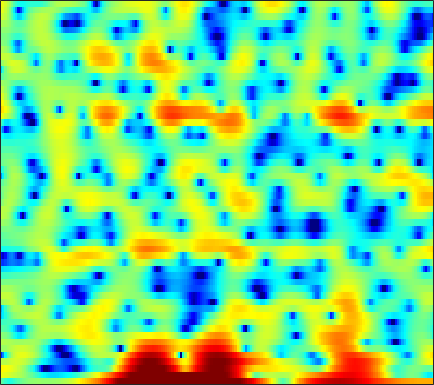

Source data for this figure (header and first rows):
-0.9969, -1.9169, -3.0102, -3.7574, -3.926, -3.6405, -2.986, -2.4357, -1.7151, -1.0882, -0.55826, -0.21375, 0.1519, 0.43041, 0.57904, 0.70124, 0.75684, 0.80112, 0.81715, 0.76311, 0.71418, 0.68554, 0.67634, 0.71906
4.317, 4.094, 3.789, 3.485, 3.257, 2.947, 2.62, 2.359, 1.984, 1.579, 1.112, 0.7188, 0.1436, -0.493, -1.01, -1.751, -2.534, -3.142, -3.956, -4.727, -5.383, -5.789, -6.186, -6.402
5.268, 5.076, 4.803, 4.501, 4.256, 3.9, 3.484, 3.129, 2.582, 1.938, 1.177, 0.5059, -0.5452, -1.776, -2.858, -4.569, -6.634, -8.515, -11.67, -15.87, -21.07, -22.08, -18.27, -15.16
2.136, 2.059, 2.166, 2.435, 2.676, 2.974, 3.2, 3.276, 3.262, 3.105, 2.786, 2.443, 1.845, 1.111, 0.471, -0.5007, -1.552, -2.366, -3.459, -4.514, -5.489, -6.174, -7, -7.748
-13.89, -9.96, -4.864, -1.697, -0.06677, 1.536, 2.627, 3.205, 3.715, 3.98, 4.014, 3.915, 3.634, 3.19, 2.777, 2.077, 1.25, 0.5561, -0.4834, -1.637, -2.889, -3.921, -5.42, -7.045
0.805, 0.8466, 1.072, 1.429, 1.73, 2.133, 2.485, 2.692, 2.885, 2.978, 2.961, 2.877, 2.672, 2.334, 1.998, 1.422, 0.6904, 0.03811, -1.01, -2.255, -3.754, -5.095, -7.207, -9.762
1.923, 1.882, 1.791, 1.682, 1.585, 1.446, 1.319, 1.236, 1.171, 1.169, 1.215, 1.268, 1.348, 1.393, 1.387, 1.296, 1.077, 0.814, 0.3243, -0.316, -1.131, -1.853, -2.942, -4.13
0.4811, 0.3023, -0.09878, -0.7202, -1.343, -2.397, -3.681, -4.7, -5.85, -6.147, -5.316, -4.243, -2.737, -1.416, -0.5863, 0.288, 0.9173, 1.246, 1.521, 1.622, 1.61, 1.542, 1.403, 1.241
-1.57, -1.666, -2.02, -2.639, -3.312, -4.59, -6.375, -8.111, -10.73, -11.75, -9.528, -7.275, -4.68, -2.683, -1.515, -0.2958, 0.5969, 1.097, 1.582, 1.887, 2.061, 2.126, 2.145, 2.136
-3.006, -2.775, -2.512, -2.313, -2.228, -2.19, -2.198, -2.203, -2.129, -1.89, -1.465, -1.04, -0.3966, 0.2648, 0.7332, 1.256, 1.65, 1.853, 1.992, 1.971, 1.81, 1.599, 1.22, 0.7766
-6.958, -5.607, -3.844, -2.364, -1.463, -0.526, 0.1638, 0.5661, 0.9826, 1.302, 1.573, 1.77, 2.025, 2.258, 2.426, 2.605, 2.712, 2.704, 2.567, 2.225, 1.627, 0.9719, -0.2413, -1.926
-7.964, -5.53, -2.926, -1.048, -0.03338, 0.9089, 1.454, 1.648, 1.678, 1.496, 1.196, 0.9617, 0.746, 0.7579, 0.9284, 1.314, 1.763, 2.051, 2.263, 2.229, 1.88, 1.397, 0.4143, -0.9862
1.06, 1.336, 1.748, 2.111, 2.28, 2.313, 2.064, 1.656, 0.7438, -0.6888, -2.861, -5.192, -9.496, -11.73, -8.681, -4.574, -1.823, -0.4041, 0.8872, 1.636, 1.947, 1.95, 1.677, 1.161
2.576, 2.593, 2.583, 2.506, 2.389, 2.111, 1.66, 1.185, 0.3444, -0.7713, -2.129, -3.23, -4.458, -4.811, -4.306, -3.005, -1.603, -0.696, 0.2564, 0.8911, 1.231, 1.296, 1.153, 0.7677
1.444, 1.458, 1.45, 1.393, 1.313, 1.153, 0.9314, 0.723, 0.3992, 0.04857, -0.2796, -0.4837, -0.6567, -0.6671, -0.5689, -0.3182, 0.01925, 0.2813, 0.5947, 0.8216, 0.9236, 0.8968, 0.7183, 0.3491
-0.4607, -0.371, -0.2839, -0.2224, -0.197, -0.186, -0.198, -0.2135, -0.2384, -0.2563, -0.2565, -0.236, -0.1735, -0.05763, 0.06033, 0.256, 0.473, 0.6478, 0.8694, 1.05, 1.169, 1.203, 1.157, 0.9844
-3.008, -2.85, -2.671, -2.515, -2.409, -2.269, -2.14, -2.045, -1.914, -1.767, -1.611, -1.476, -1.27, -1.045, -0.8496, -0.5565, -0.2157, 0.0655, 0.4646, 0.8789, 1.272, 1.538, 1.825, 2.024
-6.53, -6.406, -6.22, -5.976, -5.801, -5.589, -5.398, -5.262, -5.073, -4.809, -4.485, -4.236, -3.92, -3.656, -3.483, -3.215, -2.798, -2.354, -1.543, -0.575, 0.4436, 1.179, 2.047, 2.772
-12.6, -13.07, -12.42, -11.16, -10.41, -10.01, -10.25, -10.71, -11.12, -10.7, -9.403, -8.387, -7.439, -7.194, -7.555, -8.823, -10.49, -10.43, -7.559, -4.106, -1.316, 0.318, 2.007, 3.236
-15.23, -17.24, -14.55, -11.47, -10.2, -9.777, -10.88, -12.91, -17.52, -16.97, -11.4, -8.628, -6.481, -5.601, -5.623, -6.456, -7.586, -7.469, -5.131, -2.124, 0.3649, 1.798, 3.191, 4.086
-4.295, -4.397, -4.305, -4.077, -3.896, -3.76, -3.751, -3.763, -3.663, -3.274, -2.556, -1.935, -1.11, -0.4173, -0.01513, 0.4487, 0.8994, 1.286, 1.905, 2.579, 3.182, 3.505, 3.681, 3.499
-2.195, -2.001, -1.771, -1.56, -1.414, -1.237, -1.056, -0.9077, -0.6712, -0.3643, -0.005428, 0.2862, 0.6999, 1.111, 1.402, 1.761, 2.077, 2.282, 2.502, 2.614, 2.576, 2.412, 1.972, 1.2
-1.697, -1.379, -1.065, -0.8377, -0.7135, -0.5824, -0.4729, -0.3901, -0.2587, -0.09, 0.1301, 0.3345, 0.6243, 0.9399, 1.181, 1.474, 1.727, 1.878, 1.991, 1.987, 1.84, 1.623, 1.165, 0.507
-0.6505, -0.4503, -0.3128, -0.3109, -0.3773, -0.533, -0.7319, -0.8782, -1.028, -1.079, -0.9828, -0.8082, -0.4517, -0.006532, 0.3517, 0.8274, 1.247, 1.501, 1.739, 1.854, 1.826, 1.708, 1.413, 0.9696
0.9851, 0.9345, 0.7181, 0.3201, -0.106, -0.8524, -1.791, -2.586, -3.628, -4.377, -4.506, -4.128, -3.149, -1.975, -1.119, -0.09138, 0.7574, 1.268, 1.796, 2.136, 2.293, 2.291, 2.141, 1.821
2.345, 2.165, 1.762, 1.119, 0.4303, -0.8479, -2.681, -4.592, -8.358, -15.34, -21, -12.78, -7.382, -4.224, -2.555, -0.8956, 0.36, 1.105, 1.877, 2.425, 2.758, 2.866, 2.811, 2.526
2.093, 2.165, 2.106, 1.788, 1.348, 0.459, -0.7834, -1.93, -3.639, -5.126, -5.737, -5.48, -4.514, -3.387, -2.565, -1.526, -0.5533, 0.1445, 1.003, 1.749, 2.327, 2.619, 2.77, 2.615
-0.1785, 0.7262, 1.513, 1.877, 1.911, 1.679, 1.168, 0.6542, -0.1611, -1.063, -1.96, -2.619, -3.508, -4.355, -4.878, -5.106, -4.536, -3.617, -2.111, -0.6361, 0.6007, 1.329, 2.014, 2.351
-1.375, -0.2099, 0.8599, 1.505, 1.756, 1.817, 1.593, 1.24, 0.5348, -0.4566, -1.774, -3.022, -5.217, -8.36, -12.07, -23.31, -17.97, -11.47, -6.87, -3.911, -1.796, -0.5749, 0.6824, 1.603
-0.5459, -0.05146, 0.5665, 1.061, 1.32, 1.459, 1.35, 1.085, 0.5095, -0.3378, -1.487, -2.531, -4.157, -5.941, -7.228, -8.436, -8.533, -7.915, -6.563, -5.016, -3.41, -2.258, -0.8159, 0.4483
-1.717, -1.174, -0.2766, 0.5674, 1.06, 1.476, 1.582, 1.469, 1.052, 0.3567, -0.5837, -1.421, -2.636, -3.953, -4.907, -6.127, -7.199, -7.825, -8.223, -7.752, -6.258, -4.688, -2.511, -0.5535
-9.071, -5.484, -2.255, -0.2143, 0.7811, 1.594, 1.911, 1.866, 1.45, 0.6732, -0.3957, -1.372, -2.851, -4.433, -5.654, -7.352, -9.387, -11.52, -16.9, -36.9, -13.49, -8.279, -3.85, -0.7923
-4.512, -3.21, -1.48, -0.1352, 0.5711, 1.107, 1.205, 0.9939, 0.3297, -0.7716, -2.364, -3.909, -6.462, -9.384, -11.24, -12.1, -11.34, -10.58, -9.565, -8.128, -6.041, -4.204, -1.788, 0.3329
-0.9941, -0.7095, -0.2976, 0.06401, 0.2518, 0.3064, 0.09187, -0.2729, -1.042, -2.215, -3.893, -5.559, -8.523, -12.68, -16.29, -16.06, -11.82, -9.298, -6.74, -4.682, -2.875, -1.627, -0.09659, 1.271
-1.093, -0.9229, -0.7429, -0.6396, -0.6328, -0.7264, -0.9631, -1.245, -1.774, -2.487, -3.352, -4.066, -5.037, -5.833, -6.167, -6.085, -5.451, -4.722, -3.555, -2.34, -1.157, -0.314, 0.7346, 1.664
-2.063, -1.949, -1.855, -1.823, -1.841, -1.909, -2.028, -2.155, -2.388, -2.659, -2.943, -3.149, -3.357, -3.447, -3.408, -3.182, -2.762, -2.334, -1.646, -0.8792, -0.07881, 0.5138, 1.258, 1.92
-3.063, -3.144, -3.252, -3.315, -3.319, -3.3, -3.274, -3.263, -3.26, -3.271, -3.292, -3.294, -3.242, -3.099, -2.912, -2.555, -2.061, -1.61, -0.9484, -0.2296, 0.504, 1.039, 1.703, 2.288
-4.45, -5.104, -5.723, -5.881, -5.717, -5.311, -4.898, -4.659, -4.452, -4.389, -4.408, -4.424, -4.411, -4.264, -4.032, -3.531, -2.82, -2.179, -1.231, -0.2429, 0.7052, 1.366, 2.157, 2.827
-6.601, -9.858, -14.74, -13.28, -10.33, -7.678, -6.229, -5.686, -5.525, -5.806, -6.349, -6.849, -7.486, -7.901, -7.896, -7.234, -5.859, -4.548, -2.671, -0.9206, 0.6022, 1.569, 2.624, 3.429
-1.712, -3.76, -6.034, -6.307, -5.608, -4.729, -4.434, -4.631, -5.542, -7.071, -9.193, -11.06, -13.73, -16.64, -19.92, -20.84, -13.2, -8.811, -4.575, -1.566, 0.6275, 1.833, 2.967, 3.665
4.84, 3.946, 2.82, 1.78, 1.046, 0.04097, -1.199, -2.405, -4.476, -7.439, -11.88, -17.12, -35.9, -21.2, -17.28, -13.65, -9.541, -6.564, -3.103, -0.5242, 1.277, 2.156, 2.731, 2.608
6.471, 5.73, 4.591, 3.322, 2.305, 0.8404, -0.7449, -2.045, -3.852, -5.74, -7.585, -8.782, -9.616, -9.055, -7.998, -6.094, -4.132, -2.668, -0.9468, 0.4368, 1.364, 1.705, 1.603, 0.7587
5.382, 4.563, 3.265, 1.753, 0.4521, -1.449, -3.408, -4.81, -6.291, -7.042, -7.09, -6.764, -6.045, -5.117, -4.282, -3.082, -1.892, -1.039, -0.03008, 0.7733, 1.286, 1.473, 1.437, 1.091
4.016, 3.142, 1.757, 0.0138, -1.578, -4.231, -7.854, -11.64, -18.84, -16.36, -10.99, -8.416, -5.981, -4.196, -3.087, -1.862, -0.8114, -0.1445, 0.5904, 1.157, 1.558, 1.748, 1.872, 1.854
2.769, 2.071, 0.9708, -0.3549, -1.521, -3.377, -5.535, -7.158, -8.712, -8.569, -7.072, -5.738, -4.118, -2.734, -1.879, -0.9087, -0.1155, 0.3744, 0.9016, 1.291, 1.571, 1.703, 1.787, 1.785
1.267, 0.9425, 0.5079, 0.04021, -0.3697, -0.9593, -1.553, -1.931, -2.26, -2.322, -2.098, -1.808, -1.319, -0.8077, -0.4425, 0.01448, 0.4058, 0.6564, 0.9386, 1.134, 1.221, 1.221, 1.128, 0.9571
-1.634, -1.091, -0.2934, 0.3245, 0.6414, 0.8954, 0.9853, 0.9707, 0.9157, 0.8454, 0.7649, 0.7049, 0.6288, 0.5511, 0.5232, 0.5111, 0.5555, 0.6245, 0.7278, 0.8036, 0.7694, 0.6462, 0.3214, -0.2055
-6.531, -3.103, -0.3975, 1.201, 1.984, 2.624, 2.949, 3.036, 2.984, 2.767, 2.385, 2.002, 1.347, 0.5829, -0.01196, -0.6805, -0.9719, -0.8806, -0.4807, -0.009596, 0.2925, 0.2807, -0.1388, -1.128
0.3471, 1.094, 2.076, 2.806, 3.186, 3.43, 3.475, 3.416, 3.184, 2.784, 2.188, 1.541, 0.2837, -1.605, -3.669, -7.619, -10.92, -8.652, -4.503, -1.829, -0.3117, 0.2192, 0.2187, -0.5452
2.826, 2.768, 2.622, 2.35, 2.032, 1.467, 0.8303, 0.3998, 0.003057, -0.1748, -0.2903, -0.485, -1.056, -2.163, -3.388, -5.276, -6.18, -5.295, -3.072, -1.057, 0.3067, 0.9141, 1.24, 1.088
1.8, 1.593, 1.036, 0.08149, -0.9876, -2.93, -5.615, -7.87, -9.068, -7.038, -4.62, -3.254, -2.024, -1.318, -0.9966, -0.6875, -0.3168, 0.05984, 0.6722, 1.3, 1.804, 2.064, 2.224, 2.162
0.2281, 0.1802, -0.2701, -1.225, -2.314, -4.385, -7.299, -9.915, -11.34, -8.513, -5.433, -3.665, -1.923, -0.6567, 0.06016, 0.7931, 1.355, 1.7, 2.078, 2.34, 2.484, 2.502, 2.397, 2.155
-0.2929, -0.1569, -0.2889, -0.7141, -1.18, -1.927, -2.637, -3.034, -3.16, -2.782, -2.071, -1.415, -0.5148, 0.3094, 0.8488, 1.46, 1.93, 2.188, 2.401, 2.463, 2.372, 2.19, 1.795, 1.236
0.396, 0.489, 0.4156, 0.17, -0.09544, -0.4904, -0.8516, -1.024, -1.1, -0.9671, -0.6171, -0.2575, 0.2996, 0.8636, 1.267, 1.742, 2.111, 2.298, 2.406, 2.345, 2.081, 1.741, 1.079, 0.1416
1.747, 1.649, 1.338, 0.8264, 0.3404, -0.378, -1.077, -1.488, -1.785, -1.708, -1.263, -0.7819, -0.05992, 0.6727, 1.176, 1.735, 2.154, 2.364, 2.5, 2.441, 2.165, 1.802, 1.072, -0.0004149
3.208, 2.899, 2.204, 1.16, 0.1244, -1.612, -3.745, -5.472, -7.028, -6.546, -4.747, -3.297, -1.623, -0.296, 0.4862, 1.293, 1.868, 2.172, 2.423, 2.5, 2.41, 2.214, 1.757, 1.053
4.038, 3.639, 2.768, 1.47, 0.1466, -2.219, -5.612, -9.265, -15.48, -12.51, -7.657, -5.313, -3.179, -1.766, -1.008, -0.264, 0.258, 0.5543, 0.858, 1.116, 1.331, 1.45, 1.535, 1.497
4.256, 3.92, 3.203, 2.167, 1.207, -0.3065, -1.909, -3.058, -4.186, -4.625, -4.523, -4.233, -3.815, -3.493, -3.352, -3.303, -3.357, -3.406, -3.334, -2.964, -2.278, -1.607, -0.6517, 0.2138
